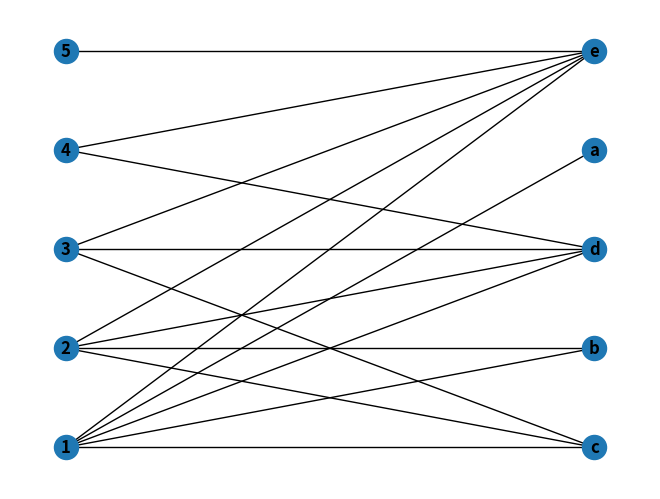

The matplotlib source for this figure: (Note: this script raises an exception after producing the figure.)
## network.py
## Ford Fishman

import networkx as nx
from networkx.algorithms import bipartite
import numpy as np; import pandas as pd
from scipy.sparse import csr_matrix
import matplotlib as mpl 
import matplotlib.pyplot as plt

mpl.use('Agg') # no UI backend


def createNetwork(edges:list, strainNames:list, phageNames:list):
    """
    Creates a bipartite infection matrix
    -----------------------------------
    phageNames: phage names
    strainNames (list): strain names
    edges (list of tuples): tuples should contain names of connected strain to phage

    """
    # Create bipartite graph
    B = nx.Graph()

    B.add_nodes_from( strainNames, bipartite=0 ) 
    B.add_nodes_from( phageNames, bipartite=1 )

    B.add_edges_from(edges)

    return B

def bipartNodes(graph):
    x = {n for n,d in graph.nodes(data=True) if d["bipartite"]==0}
    y = set(graph) - x
    return (x, y)

def adjacencyMatrix(graph):
    x, y = bipartNodes(graph)
    A = nx.bipartite.biadjacency_matrix(graph, row_order=x, column_order=y)
    df = pd.DataFrame.sparse.from_spmatrix(A, index=x, columns = y)
    return df

def plotBipartite(B:nx.Graph, path)->None:
    """
    Plots a bipartite graph using matplotlib
    B: bipartite infection graph
    """
    # 
    # x = {n for n,d in B.nodes(data=True) if d["bipartite"]==0}
    # y = set(B) - x
    x, y = bipartNodes(B)
    pos = dict()
    pos.update( (n, (1, i)) for i,n in enumerate(x))
    pos.update( (n, (2, i)) for i,n in enumerate(y))

    # plt.subplot(121)
    nx.draw(B, pos=pos, with_labels=True, font_weight='bold')
    plt.savefig(path)
    return None

def nestedness(G):

    """
    Calculates NODF
    adapted from R vegan NODF sourcecode: https://rdrr.io/cran/vegan/src/R/nestednodf.R
    """

    # Create adjacency matrix
    x, y = bipartNodes(G)
    A = nx.bipartite.biadjacency_matrix(G, row_order=x, column_order=y)
    m, n = A.shape

    # Sum rows and columns and reorder by sums
    rowsum = A.sum(1)
    colsum = A.sum(0).reshape(m, 1) 

    rowsum_np = np.array([ i[0,0] for i in rowsum ])
    colsum_np = np.array([ i[0,0] for i in colsum ])

    rorder = np.argsort(-1*rowsum_np)[:m]
    corder = np.argsort(-1*colsum_np)[:n]

    B = A.toarray()[rorder,...]
    B = B[...,corder]
    
    rowsum = np.sort(rowsum_np)[::-1]
    colsum = np.sort(colsum_np)[::-1] 

    A = csr_matrix(B)
    print(A.toarray())
    nrowpairs = list()
    ncolpairs = list()
    denom = (n*(n-1)/2) + (m*(m-1)/2) 

    # calculate Nrow

    for i in range(m-1):

        row1 = A[i,:].toarray()
        rowsum1 = rowsum[i]
        # print(rowsum1)

        for j in range(i+1, m): # don't want to repeat over pairs already done

            row2 = A[j,:].toarray()
            rowsum2 = rowsum[j]

            if rowsum1 <= rowsum2 or rowsum1==0 or rowsum2==0:
                nrowpairs.append(0)

            else:
                # print(np.sum((row1 + row2) == 2))
                # print(row2)

                N = np.sum((row1 + row2) == 2)/rowsum2
                nrowpairs.append(N)

    # calculate Ncol

    for i in range(n):

        col1 = A[:,i].toarray()
        colsum1 = colsum[i]

        for j in range(i+1, n):

            col2 = A[:,j].toarray()
            colsum2 = colsum[j]

            if colsum1 <= colsum2 or colsum1==0 or colsum2==0:
                ncolpairs.append(0) 

            else:
                N = sum((col1 + col2) == 2)/colsum2
                ncolpairs.append(N[0])

    Npair = np.array([*ncolpairs, *nrowpairs]) 

    nodf = np.sum(Npair)*100/denom

    return nodf

def modularity(G):
    """

    """

    x, y = bipartNodes(G)
    A = nx.bipartite.biadjacency_matrix(G, row_order=x, column_order=y)

######### TESTING ##########

a = [1,2,3,4,5]
b = ['a','b','c','d','e']
# e = [('a',1), ('d', 4), ('c',2), ('b',5), ('e',3)]
e = [
    ('a',1), 
    ('b',1), ('b',2), 
    ('c',1), ('c',2), ('c',3), 
    ('d',1), ('d',2), ('d',3), ('d', 4),
    ('e',1), ('e',2),('e',3), ('e', 4), ('e', 5)
]
B = createNetwork(e, a, b)
# x = {n for n,d in B.nodes(data=True) if d["bipartite"]==0}
# y = set(B) - x
# print(x)
# print(y)
# nestedness(B)
# print(nestedness(B))
modularity(B)
plotBipartite(B, '/mnt/c/Users/fordf/Downloads/network.png')
